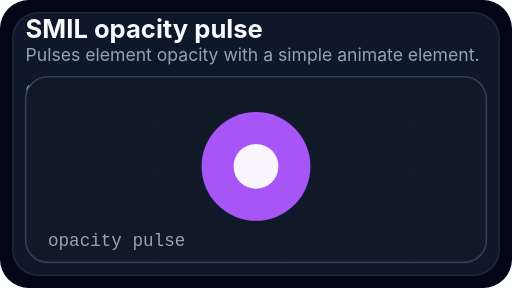
t = 0.00 s
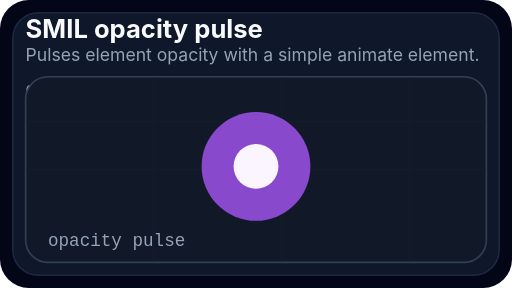
t = 0.23 s
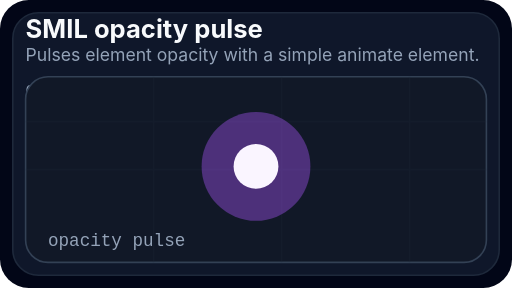
t = 0.68 s
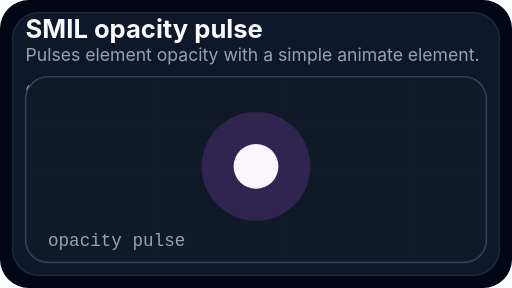
t = 0.90 s
t = 1.13 s: frame unchanged from t = 0.68 s, image omitted
t = 1.58 s: frame unchanged from t = 0.23 s, image omitted

The animated SVG that drew these frames (rendered in a browser with its animation timeline set to each time). Animation: 1 SMIL element (animate=1); one cycle of 1.80 s, repeats indefinitely.

<?xml version="1.0" encoding="UTF-8"?>
<svg xmlns="http://www.w3.org/2000/svg" width="320" height="180" viewBox="0 0 320 180" role="img" aria-labelledby="title desc">
<title id="title">SMIL opacity pulse</title>
<desc id="desc">Pulses element opacity with a simple animate element.</desc>

<rect width="320" height="180" rx="18" fill="#020617"/>
<rect x="8" y="8" width="304" height="164" rx="16" fill="#0f172a" stroke="#1e293b"/>
<text x="16" y="24" fill="#f8fafc" font-size="16" font-weight="700" font-family="Inter, Arial, sans-serif">SMIL opacity pulse</text>
<text x="16" y="38" fill="#94a3b8" font-size="11" font-family="Inter, Arial, sans-serif">Pulses element opacity with a simple animate element.</text>
<text x="16" y="60" fill="#94a3b8" font-size="10" font-family="ui-monospace, SFMono-Regular, Menlo, monospace">CANVAS</text>
<text x="82" y="60" fill="#e2e8f0" font-size="10" font-family="ui-monospace, SFMono-Regular, Menlo, monospace">320×180</text>
<rect x="16" y="48" width="288" height="116" rx="14" fill="#111827" stroke="#334155"/>
<g opacity="0.24">
<path d="M16 106 H304" stroke="#1e293b" stroke-width="1"/>
<path d="M16 76 H304" stroke="#1e293b" stroke-width="1"/>
<path d="M96 48 V164" stroke="#1e293b" stroke-width="1"/>
<path d="M176 48 V164" stroke="#1e293b" stroke-width="1"/>
<path d="M256 48 V164" stroke="#1e293b" stroke-width="1"/>
</g>
<text x="30" y="154" fill="#94a3b8" font-size="11" font-family="ui-monospace, SFMono-Regular, Menlo, monospace">opacity pulse</text>
<circle cx="160" cy="104" r="34" fill="#a855f7">
  <animate attributeName="opacity" values="1;0.2;1" dur="1.8s" repeatCount="indefinite" />
</circle>
<circle cx="160" cy="104" r="14" fill="#faf5ff" />

</svg>
